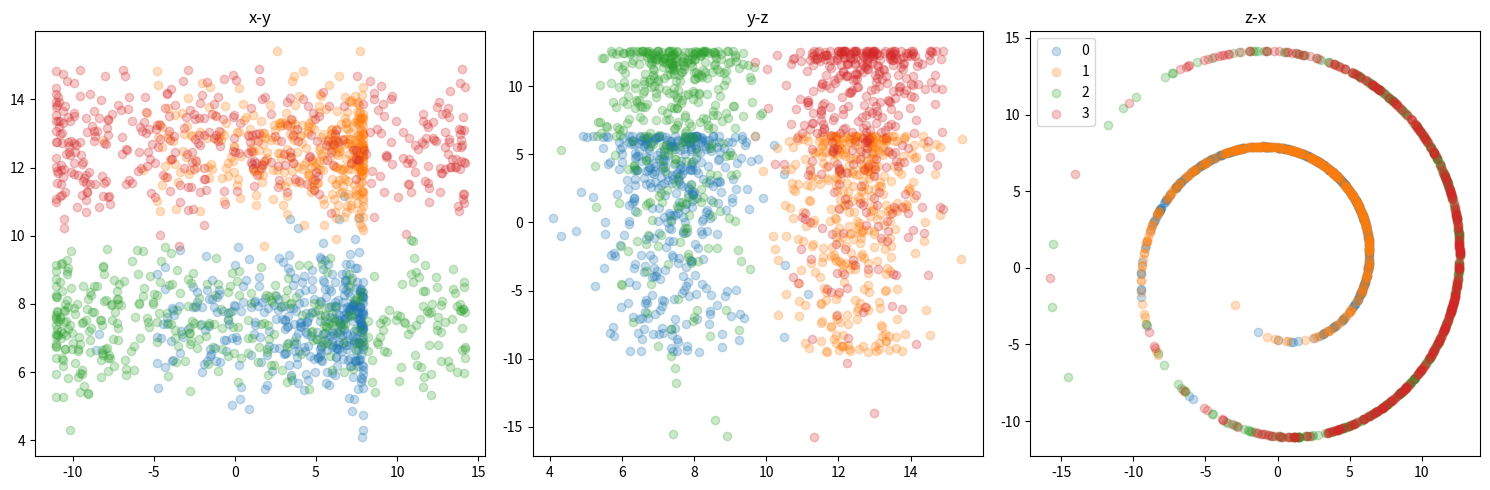

Reproduce this figure in Python.
import numpy as np


MEANS = np.array([
	              [7.5, 7.5],
	              [7.5, 12.5],
	              [12.5, 7.5],
	              [12.5, 12.5]
	             ])

STDDEV = np.array([1, 1])



def generate_data(n_samples=1600):
	data2d = np.zeros((n_samples, 2))
	data_labels = np.zeros((n_samples, 1))

	for i in range(4):
		samples = np.random.multivariate_normal(mean=MEANS[i], cov=np.diag(STDDEV), size=n_samples//4)
		data2d[i*samples.shape[0]:(i+1)*samples.shape[0], :] = samples
		data_labels[i*samples.shape[0]:(i+1)*samples.shape[0]] = i

	data3d = np.zeros((n_samples, 3))
	xs, ys = data2d[:, 0], data2d[:, 1]
	data3d[:, 0] = xs * np.cos(xs)
	data3d[:, 1] = ys
	data3d[:, 2] = xs * np.sin(xs)

	return data3d, data_labels



if __name__ == '__main__':
	import matplotlib.pyplot as plt

	data, data_labels = generate_data(1600)

	fig, (xy, yz, zx)  = plt.subplots(1, 3, figsize=(15, 5))
	for i in range(4):
		xy.scatter(data[i*400:(i+1)*400, 2], data[i*400:(i+1)*400, 1], alpha=0.25, label=i)
		yz.scatter(data[i*400:(i+1)*400, 1], data[i*400:(i+1)*400, 0], alpha=0.25, label=i)
		zx.scatter(data[i*400:(i+1)*400, 0], data[i*400:(i+1)*400, 2], alpha=0.25, label=i)

	xy.set_title("x-y")
	yz.set_title("y-z")
	zx.set_title("z-x")

	fig.tight_layout()
	plt.legend()
	plt.show()